Run: headless pygame with SDL's dummy video driver; simulated clock (each Clock.tick advances the game by its frame time, no real sleeping); random seed 0; keys injected as events and as key.get_pressed() state; mouse plan: one left click at the window centre at the start of phase 2, then a move to the lower-right quarter at the start of phase 3.
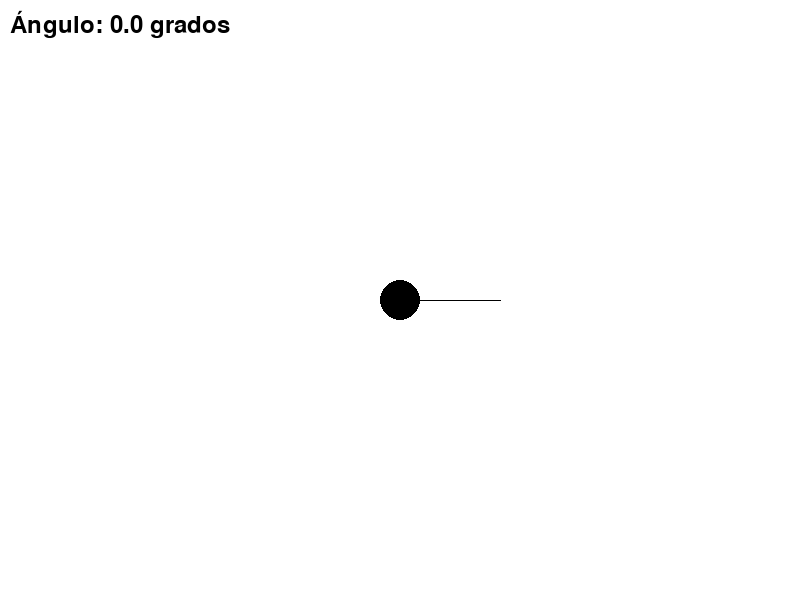
Frame 1 of 4 · flips 1–60 · no input
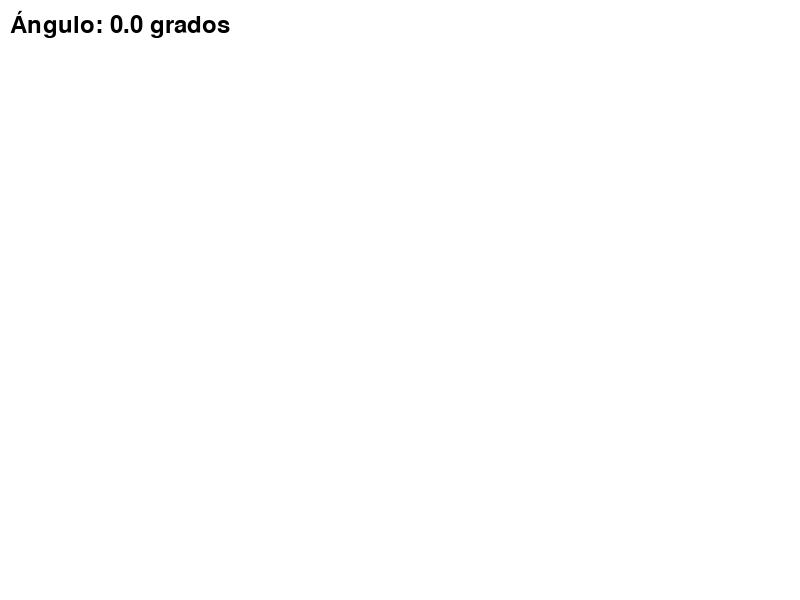
Frame 2 of 4 · flips 61–180 · clicked the window centre · tapped SPACE, RETURN · held RIGHT (→), D
Frame 3 of 4 · flips 181–300 · moved the mouse to the lower-right quarter · held DOWN (↓), S · screen unchanged from frame 2, image omitted
Frame 4 of 4 · flips 301–420 · held LEFT (←), A, UP (↑), W · screen unchanged from frame 3, image omitted

The pygame program that drew these frames:


import pygame
import math
import sys

# Definiciones de constantes
MOUSE_BORDER_LEFT = 50
MOUSE_BORDER_RIGHT = 750
HALF_WIDTH = 400
HALF_HEIGHT = 300

class Player:
    def __init__(self, x, y, radius, speed):
        self.pos = [x, y]
        self.radius = radius
        self.speed = speed
        self.angle = 0  # Ángulo de movimiento
        self.rotation_speed = 3  # Velocidad de rotación

    def move(self, keys):
        dx, dy = 0, 0
        if keys[pygame.K_w]:
            dx, dy = self.calculate_movement(math.radians(self.angle), self.speed)
        if keys[pygame.K_s]:
            dx, dy = self.calculate_movement(math.radians(self.angle + 180), self.speed)
        if keys[pygame.K_a]:
            dx, dy = self.calculate_movement(math.radians(self.angle + 90), self.speed)
        if keys[pygame.K_d]:
            dx, dy = self.calculate_movement(math.radians(self.angle - 90), self.speed)
        self.pos[0] += dx
        self.pos[1] += dy

    def calculate_movement(self, angle, speed):
        dx = speed * math.cos(angle)
        dy = -speed * math.sin(angle)
        return dx, dy

    def update_angle(self, mouse_pos):
        dx = mouse_pos[0] - self.pos[0]
        dy = self.pos[1] - mouse_pos[1]
        self.angle = math.degrees(math.atan2(dy, dx))
        self.angle %= 360  # Asegurar que el ángulo esté en el rango de 0 a 360 grados

    def rotate(self, direction):
        self.angle += self.rotation_speed * direction
        self.angle %= 360  # Asegurar que el ángulo esté en el rango de 0 a 360 grados

    def mouse_control(self):
        # Posicion del Mouse
        mx, my = pygame.mouse.get_pos()
        # Si está cerca de los bordes, mueve el mouse al centro
        if mx < MOUSE_BORDER_LEFT or mx > MOUSE_BORDER_RIGHT:
            pygame.mouse.set_pos([HALF_WIDTH, HALF_HEIGHT])

class Game:
    def __init__(self, width, height):
        self.width = width
        self.height = height
  
        self.screen = pygame.display.set_mode((width, height))
        pygame.display.set_caption("Triángulo Rectángulo Interactivo")

        self.white = (255, 255, 255)
        self.black = (0, 0, 0)
        self.red = (255, 0, 0)

        self.clock = pygame.time.Clock()

    def handle_events(self):
        for event in pygame.event.get():
            if event.type == pygame.QUIT:
                return False
        return True

    def update(self, player):
        keys = pygame.key.get_pressed()
        player.move(keys)

        # Capturar el movimiento del mouse en el eje X
        mouse_movement = pygame.mouse.get_rel()[0]

        # Rotar en sentido antihorario si el mouse se mueve a la izquierda,
        # y en sentido horario si se mueve a la derecha
        if mouse_movement < 0:
            player.rotate(1)
        elif mouse_movement > 0:
            player.rotate(-1)

        player.mouse_control()

    def draw(self, player):
        self.screen.fill(self.white)

        end_x = player.pos[0] + 100 * math.cos(math.radians(player.angle))
        end_y = player.pos[1] - 100 * math.sin(math.radians(player.angle))

        # Dibujar la línea roja (hipotenusa) con una longitud predeterminada
        hypotenuse_length = 100
        hypotenuse_x = player.pos[0] + hypotenuse_length * math.cos(math.radians(player.angle))
        hypotenuse_y = player.pos[1] - hypotenuse_length * math.sin(math.radians(player.angle))
        pygame.draw.line(self.screen, self.red, player.pos, (hypotenuse_x, hypotenuse_y))

        pygame.draw.line(self.screen, self.black, player.pos, (end_x, player.pos[1]))
        pygame.draw.line(self.screen, self.black, (end_x, player.pos[1]), (end_x, end_y))
        pygame.draw.circle(self.screen, self.black, player.pos, player.radius)

        angle_text = f"Ángulo: {player.angle:.1f} grados"
        font = pygame.font.Font(None, 36)
        text = font.render(angle_text, True, self.black)
        self.screen.blit(text, (10, 10))

        pygame.display.flip()

    def run(self):
        player = Player(self.width // 2, self.height // 2, 20, 5)

        running = True
        while running:
            running = self.handle_events()

            self.update(player)
            self.draw(player)

            self.clock.tick(60)

        pygame.quit()
        sys.exit()

if __name__ == "__main__":
    pygame.init()
    game = Game(800, 600)
    game.run()
